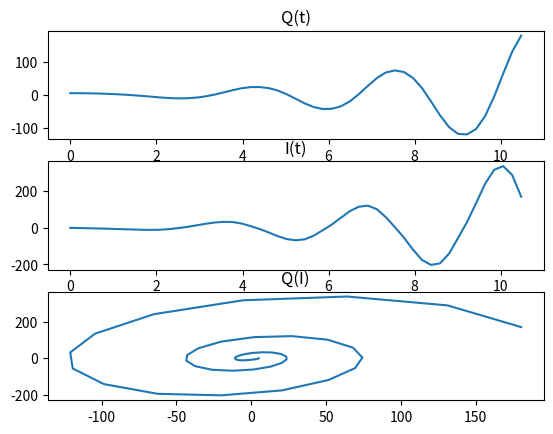

Write the Python code that produced this figure.
# -*- coding: utf-8 -*-

from math import *
import matplotlib.pyplot as plt


omega0 = 1.5
betha = 0.1


#начальные условия
Q0 = 5
I0 = 0


#время расчета
N = 50
dt = 0.05*2*pi/omega0


def E(Q,I,t):
    return (1+1*abs(Q)**1+1*abs(I)**1) * t**0.1 * sin(2*t+pi/2)

Q=[]
I=[]
time=[]
Q.append(Q0)
I.append(I0)
time.append(0)

for i in range(0,N):
    Q1 = Q[i] + dt/2 * I[i]
    I1 = I[i] + dt/2 * (-2*betha*I[i]-omega0**2*Q[i] + E(Q[i],I[i],time[i]+dt/2))
       
    Q.append(Q[i]+I1*dt)
    I.append(I[i]+(-2*betha*I1-omega0**2*Q1 + E(Q1,I1,time[i]+dt/2))*dt)
    
    time.append((i+1)*dt)

plt.subplot(311)
plt.plot(time,Q,'-')
plt.title('Q(t)')
plt.subplot(312)
plt.plot(time,I,'-')
plt.title('I(t)')
plt.subplot(313)
plt.plot(Q,I,'-')
plt.title('Q(I)')
plt.show()
    
